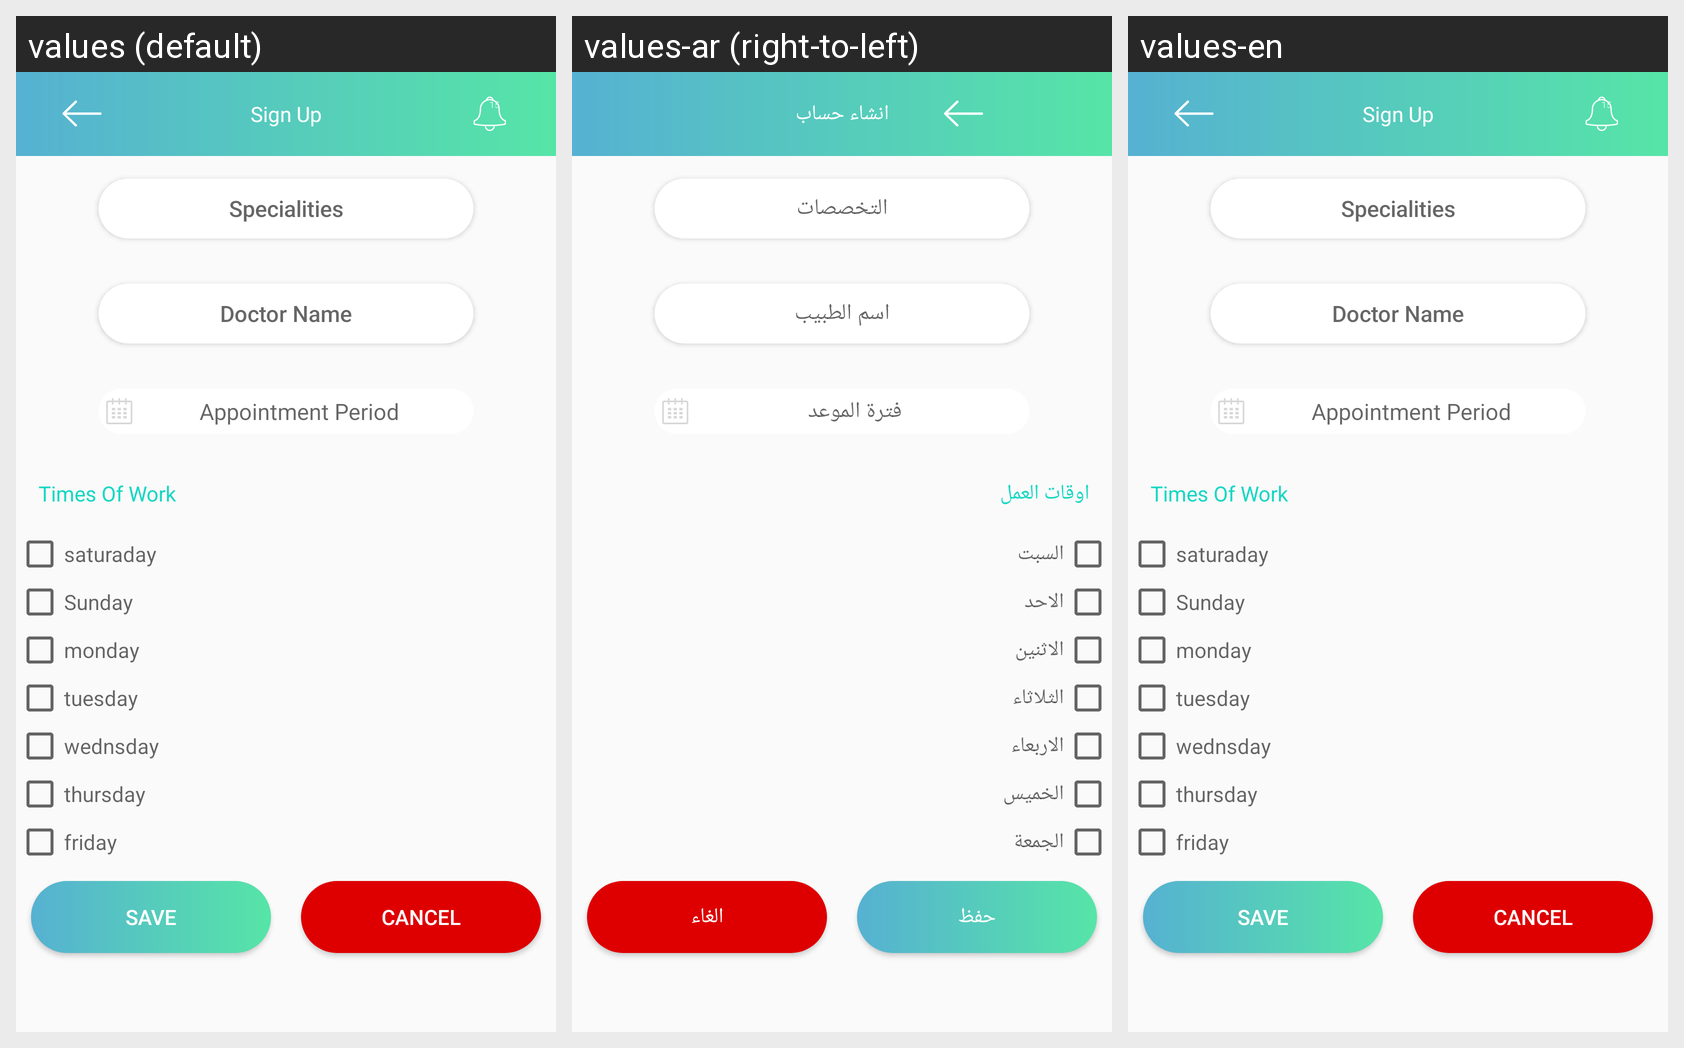

The same Android screen rendered under several of its app's locales, left to right. List the strings drawn on it with the default value and each locale's translation.
Android screen res/layout/hospital_doctor_working_times.xml rendered under 3 locales, left to right: values (default), values-ar (right-to-left), values-en. Device: Nexus 5 (rendered at 1080×1920; each locale shown at half size, 540×960, under a caption strip naming it); theme AppTheme.
Strings drawn on this screen, with the default value and each locale's value (text and hints the layout hard-codes, and strings that could not be matched under every locale, appear in the picture but are not listed):

sign_up2
  values: Sign Up
  values-ar: انشاء حساب
  values-en: Sign Up

speciality
  values: Specialities
  values-ar: التخصصات
  values-en: Specialities

doctor_name
  values: Doctor Name
  values-ar: اسم الطبيب
  values-en: Doctor Name

appointment_period
  values: Appointment Period
  values-ar: فترة الموعد
  values-en: Appointment Period

times_of_work
  values: Times Of Work
  values-ar: اوقات العمل
  values-en: Times Of Work

saturaday
  values: saturaday
  values-ar: السبت
  values-en: saturaday

sunday
  values: Sunday
  values-ar: الاحد
  values-en: Sunday

monday
  values: monday
  values-ar: الاثنين
  values-en: monday

tuesday
  values: tuesday
  values-ar: الثلاثاء
  values-en: tuesday

wednsday
  values: wednsday
  values-ar: الاربعاء
  values-en: wednsday

thursday
  values: thursday
  values-ar: الخميس
  values-en: thursday

friday
  values: friday
  values-ar: الجمعة
  values-en: friday

save
  values: Save
  values-ar: حفظ
  values-en: Save

cancel
  values: Cancel
  values-ar: الغاء
  values-en: Cancel
